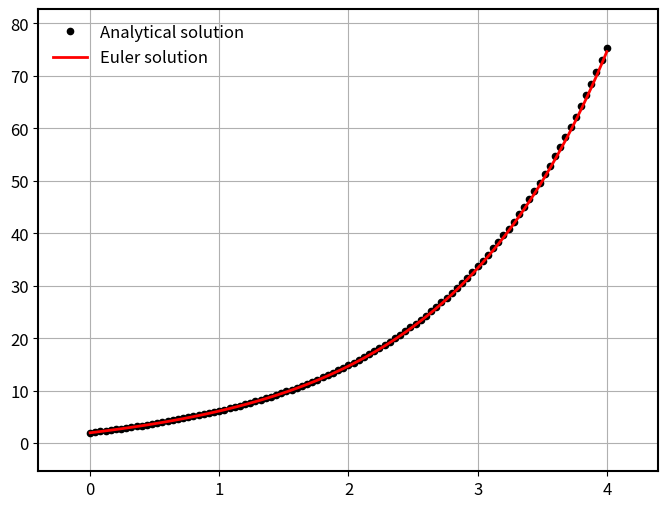

Reproduce this figure in Python.
import numpy as np
import matplotlib.pyplot as plt

def euler(derivative, CI, interval, steps ) -> list:


    min_interval, max_interval = interval

    h = (max_interval - min_interval) / steps

    solution = np.zeros(steps + 1)
    time = np.linspace(min_interval, max_interval,steps+1)

    solution[0] = CI  # Initial condition

    for i in range(0, steps):

        solution[i + 1] = solution[i] + derivative(time[i],solution[i]) * h

    return solution



if __name__ == '__main__':

    def f(t,y,):

        return  4*np.exp(0.8*t) - 0.5*y
    
    def funciton(t):
        return (4/1.3)*(np.exp(0.8*t) - np.exp(-0.5*t)) + (2*np.exp(-0.5*t))

    n = 100
    x_values = np.linspace(0,4,n+1)
    y_values = [funciton(x) for x in x_values]

    custom_style = {
            'font.size': 12,
            'axes.labelsize': 14,
            'axes.titlesize': 16,
            'axes.linewidth': 1.5,
            'xtick.labelsize': 12,
            'ytick.labelsize': 12,
            'lines.linewidth': 2,
            'lines.markersize': 6,
            'legend.fontsize': 12,
            'legend.frameon': False,
            'legend.loc': 'best',
            'figure.figsize': (8, 6),
            'savefig.dpi': 600,
            'savefig.bbox': 'tight',
        }
    
    plt.style.use(custom_style)
    
    euler_solution = euler(f,2,[0,4],n)
    plt.plot(x_values, y_values,'o',color='k',markersize = 4.5, label='Analytical solution')
    plt.plot(x_values, euler_solution,color = 'r', label='Euler solution')
    plt.margins(0.1,0.1)
    plt.legend()
    plt.grid()
    plt.show()